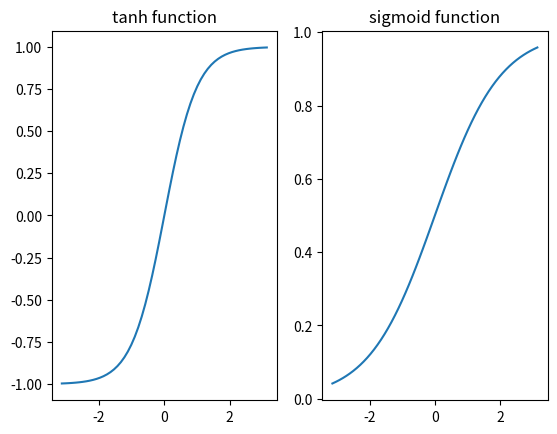

Write Python code to recreate this figure.
import numpy as np
import matplotlib.pyplot as plt
# 시그모이드 함수: 0~1사이의 S자 형태로 값을 반환하는 함수
def sigmoid(x):
    return 1.0 / (1.0 + np.exp(-x))
# tanh 함수: 시그모이드 함수와 유사하지만 -1과 1사이의 값으로 변환
x = np.linspace(-np.pi, np.pi, 60)
y1 = np.tanh(x)
y2 = sigmoid(x)

plt.subplot(121)
plt.plot(x, y1)
plt.title("tanh function")

plt.subplot(122)
plt.plot(x, y2)
plt.title("sigmoid function")

plt.show()